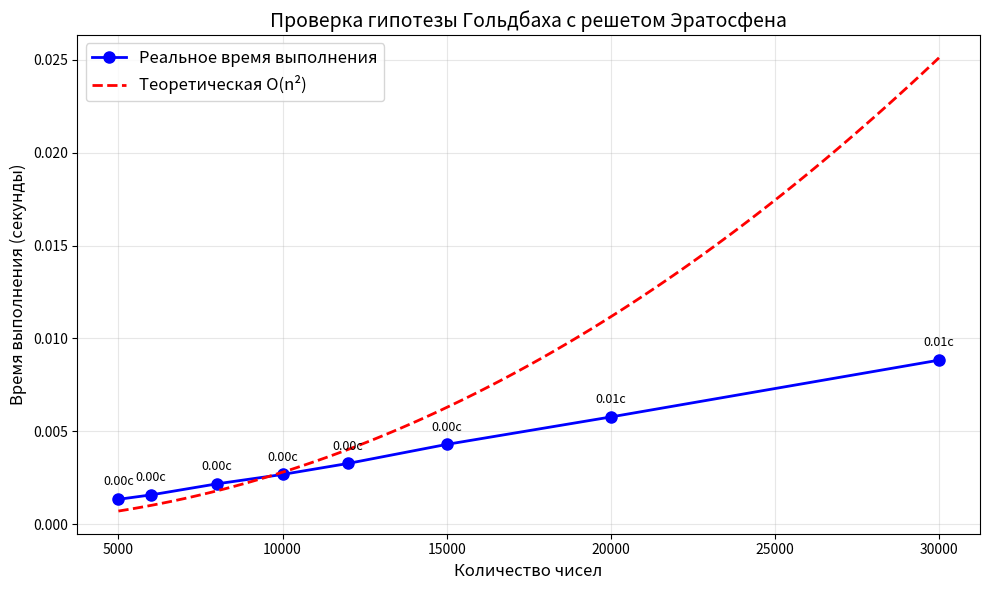

Generate this figure with matplotlib:
import time
import math
import matplotlib.pyplot as plt
import numpy as np


def sieve_of_eratosthenes(max_n):
    is_prime = [True] * (max_n + 1)
    is_prime[0] = is_prime[1] = False

    for i in range(2, max_n + 1):
        if is_prime[i]:
            for j in range(i * i, max_n + 1, i):
                is_prime[j] = False
    return is_prime


def check_goldbach_sieve(max_N):
    start_time = time.time()

    is_prime = sieve_of_eratosthenes(max_N)

    for N in range(4, max_N + 1, 2):
        found = False

        for a in range(2, N):
            b = N - a

            if is_prime[a] and is_prime[b]:
                found = True
                break

        if not found:
            return time.time() - start_time

    return time.time() - start_time


def check_goldbach_sieve_with_output(max_N):
    is_prime = sieve_of_eratosthenes(max_N)

    for N in range(4, max_N + 1, 2):
        found = False

        for a in range(2, N):
            b = N - a

            if is_prime[a] and is_prime[b]:
                found = True
                break

        if not found:
            return False

    end_time = time.time()
    return True


max_N = 50000
result = check_goldbach_sieve_with_output(max_N)

test_sizes = [5000, 6000, 8000, 10000, 12000, 15000, 20000, 30000]
execution_times = []

for max_N in test_sizes:
    elapsed_time = check_goldbach_sieve(max_N)
    execution_times.append(elapsed_time)

n_array = np.array(test_sizes)
t_array = np.array(execution_times)

plt.figure(figsize=(10, 6))

plt.plot(test_sizes, execution_times, 'bo-', linewidth=2, markersize=8,
         label='Реальное время выполнения', markerfacecolor='blue')

k_values = t_array / (n_array ** 2)
k = np.mean(k_values)

n_smooth = np.linspace(min(test_sizes), max(test_sizes), 100)
t_theoretical = k * (n_smooth ** 2)

plt.plot(n_smooth, t_theoretical, 'r--', linewidth=2,
         label=f'Теоретическая O(n²)')

plt.xlabel('Количество чисел', fontsize=12)
plt.ylabel('Время выполнения (секунды)', fontsize=12)
plt.title('Проверка гипотезы Гольдбаха с решетом Эратосфена', fontsize=14)
plt.legend(fontsize=12)
plt.grid(True, alpha=0.3)

for i, (x, y) in enumerate(zip(test_sizes, execution_times)):
    plt.annotate(f'{y:.2f}с', (x, y), textcoords="offset points",
                 xytext=(0, 10), ha='center', fontsize=9)

plt.tight_layout()
plt.show()
